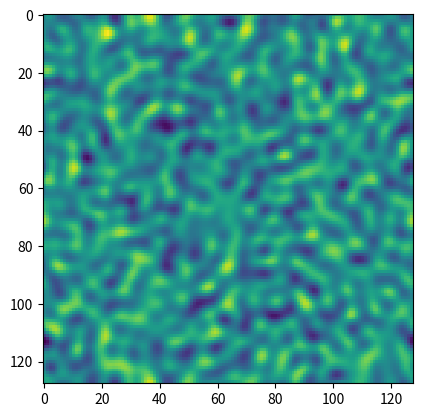

Here is the Python script that generated this plot:
# This script generates a density field with a white noise spectrum for k=0-20
# and amplitude 1%.
#

import numpy as np
import matplotlib as mpl
mpl.use('Agg')
import matplotlib.pyplot as plt
import itertools

n_dimension = 3
grid_dim = 128
min_index = -int(grid_dim/2)
max_index =  int(grid_dim/2)
# Min and max wave number in terms of the box size
k_min = 1
k_max = 20 

# Figure out the grid dimensions
grid_shape = []

for i in range(n_dimension):
   grid_shape.append(grid_dim)


# Initialize the RNG
np.random.seed()

# Generate the components in fourier space
F = np.zeros(grid_shape, dtype=complex)

index_range = range(min_index, max_index)
for x in index_range:
   for y in index_range:
      for z in index_range:
         index = (x, y, z)
         k = np.linalg.norm(index)

         if k >= k_min and k <= k_max:
            amplitude = np.random.rand()
            phase =  -1.0j*(2.0 * np.pi * np.random.random())
            
            F[index] = amplitude*np.exp(phase)

f = np.fft.ifftn(F)
density_field = np.real(f)


# Write the perturbations to a file.
outf = open('white_noise.in', 'w')

# Write out a header.
outf.write('# white noise density field\n')
outf.write('# k_min: %d\n' % k_min)
outf.write('# k_max: %d\n' % k_max)
outf.write('# Dimensions: %i\n' % n_dimension)
outf.write('# Grid size:')

for component in range(n_dimension):
   outf.write(' %i' % grid_dim)

outf.write('\n')

# First non commented line is the dimensions
outf.write('%i\n' % n_dimension)

# Second non commented line is the grid size
for component in range(n_dimension):
   outf.write('%i ' % grid_dim)
outf.write('\n')

# Write out each index
for index in itertools.product(range(grid_dim), repeat=n_dimension):
   for comp in index:
      outf.write('%i ' % comp)
   outf.write('%e\n' % density_field[index])

outf.close()

# Make a plot of the field
fig = plt.figure()
ax = fig.add_subplot(111)
ax.imshow(density_field[0], interpolation='nearest')
plt.savefig('white_noise.png')
